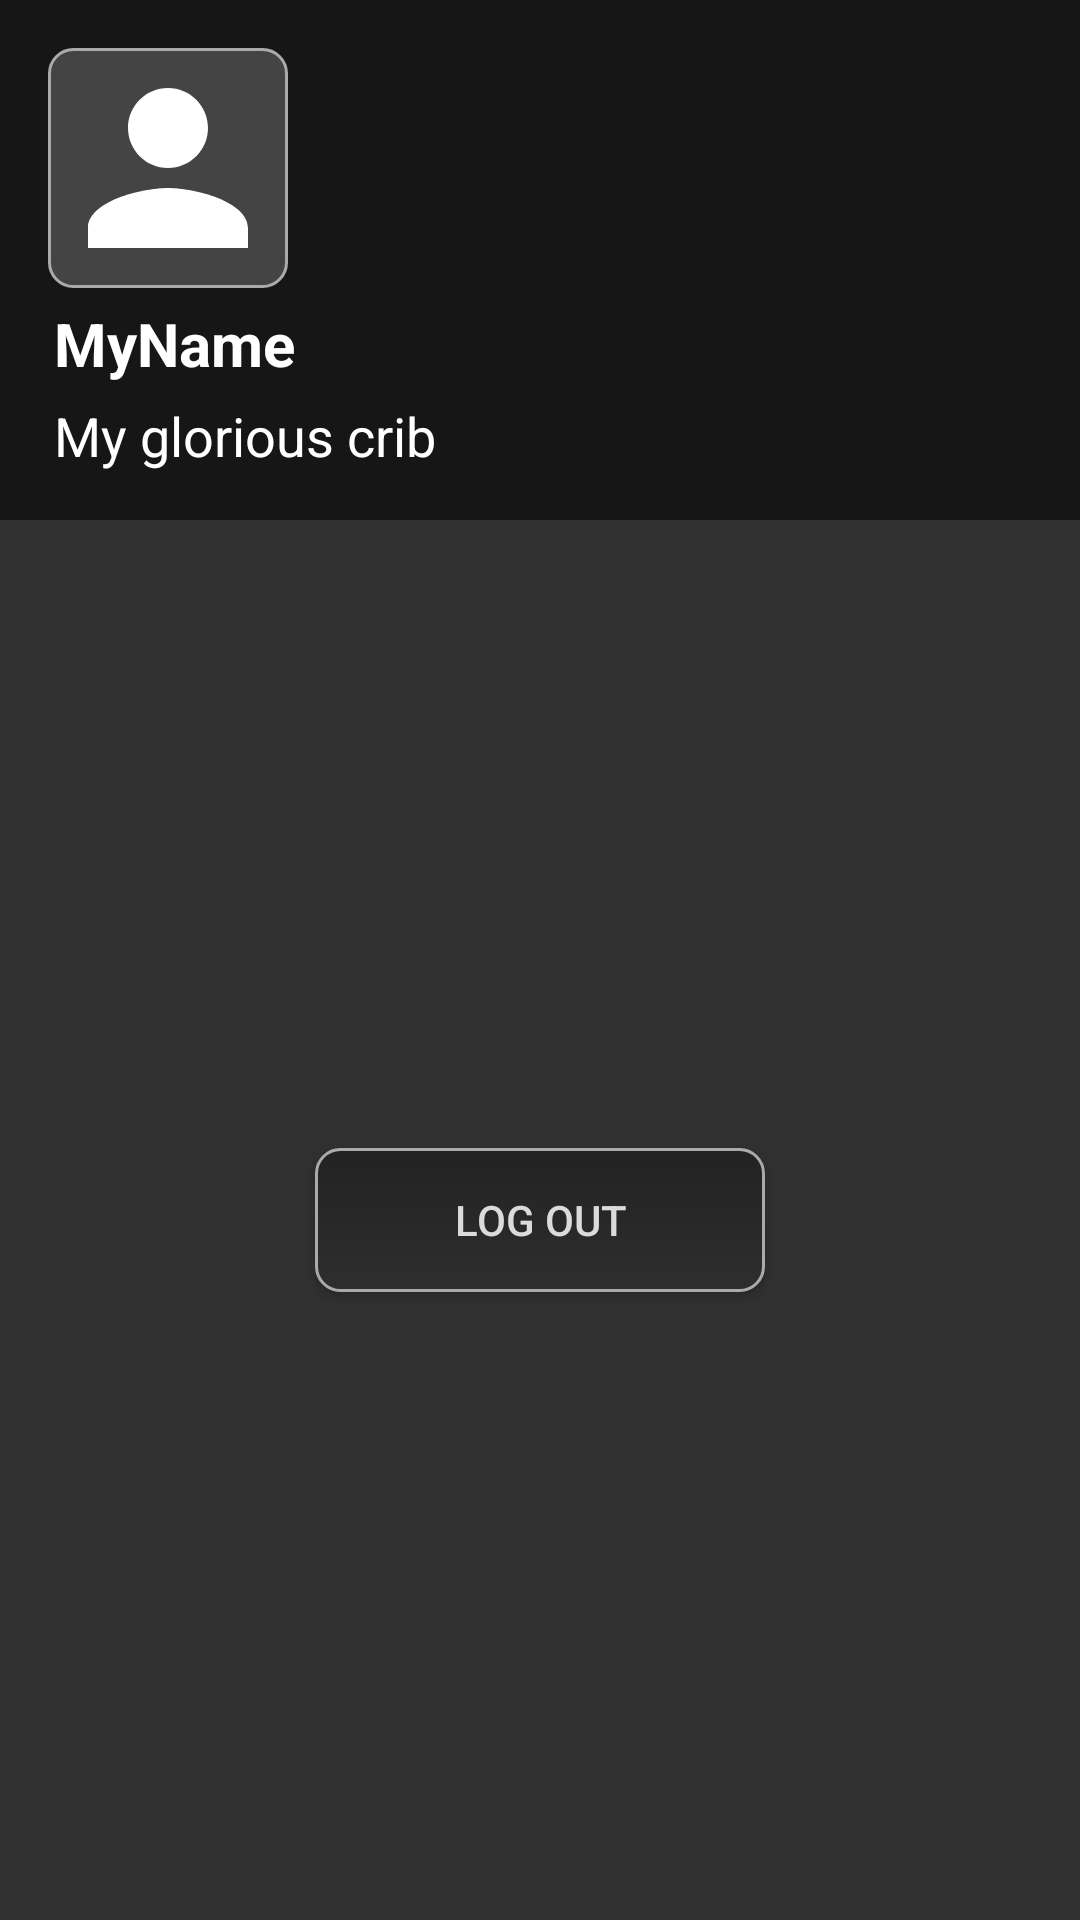

Android layout source for this screen:
<!-- AndroidManifest.xml: application theme AppTheme -->
<!-- res/layout/fragment_logout.xml -->
<?xml version="1.0" encoding="utf-8"?>
<LinearLayout xmlns:android="http://schemas.android.com/apk/res/android"
    xmlns:app="http://schemas.android.com/apk/res-auto"
    xmlns:tools="http://schemas.android.com/tools"
    android:layout_width="match_parent"
    android:layout_height="match_parent"
    android:orientation="vertical"
    tools:context=".fragments.LogoutFragment">

    <include
        layout="@layout/header"
        android:layout_width="fill_parent"
        android:layout_height="wrap_content" />

    <LinearLayout
        android:id="@+id/logOutButton"
        android:layout_width="match_parent"
        android:layout_height="match_parent"
        android:layout_gravity="center"
        android:gravity="center"
        android:orientation="vertical">

        <Button
            android:id="@+id/logoutButton"
            android:layout_width="150dp"
            android:layout_height="wrap_content"
            android:text="Log out" />
    </LinearLayout>
</LinearLayout>
<!-- res/layout/header.xml (included above) -->
<?xml version="1.0" encoding="utf-8"?>
<LinearLayout xmlns:android="http://schemas.android.com/apk/res/android"
    android:id="@+id/header"
    android:layout_width="match_parent"
    android:layout_height="175dp"
    android:background="@color/headerColor"
    android:orientation="vertical"
    android:padding="16dp">

    <ImageView
        android:layout_width="80dp"
        android:layout_height="80dp"
        android:background="@drawable/rectangle_box_light"
        android:src="@drawable/icon_user" />

    <TextView
        android:id="@+id/header_user"
        android:layout_width="match_parent"
        android:layout_height="wrap_content"
        android:layout_marginTop="5dp"
        android:layout_marginStart="2dp"
        android:text="MyName"
        android:textColor="@android:color/white"
        android:textSize="20sp"
        android:textStyle="bold" />

    <TextView
        android:id="@+id/header_system"
        android:layout_width="match_parent"
        android:layout_height="wrap_content"
        android:layout_marginTop="5dp"
        android:layout_marginStart="2dp"
        android:text="My glorious crib"
        android:textColor="@android:color/white"
        android:textSize="18sp" />
</LinearLayout>
<!-- resources referenced by this layout -->
<resources>
  <color name="headerColor">#161616</color>
  <!-- drawable rectangle_box_light (drawable-v24) -->
  <?xml version="1.0" encoding="utf-8"?>
  <shape xmlns:android="http://schemas.android.com/apk/res/android"
      android:shape="rectangle">
  
      <solid android:color="@color/lightGrayBox"/>
      <corners android:radius="8dp"/>
      <stroke android:width="1dp" android:color="@android:color/darker_gray"/>
  </shape>
  <color name="lightGrayBox">#444444</color>
  <color name="colorPrimary">#161616</color>
  <color name="colorPrimaryDark">#000000</color>
  <color name="colorAccent">#7C3030</color>
  <color name="backgroundColor">#303030</color>
  <style name="CustomButton" parent="Widget.AppCompat.Button">
          <item name="android:background">@drawable/btn_state_list</item>
          <item name="android:textColor">@drawable/btn_text_style</item>
      </style>
  <style name="MyActionButtonOverflow" parent="android:style/Widget.Holo.Light.ActionButton.Overflow">
          <item name="android:src">@drawable/icon_menu</item>
      </style>
  <style name="OverflowMenu" parent="Widget.AppCompat.PopupMenu.Overflow">
          
          
          <item name="android:overlapAnchor">false</item>
          <item name="android:dropDownVerticalOffset">4.0dip</item>
      </style>
  <!-- drawable btn_state_list (drawable-v24) -->
  <?xml version="1.0" encoding="utf-8"?>
  <selector xmlns:android="http://schemas.android.com/apk/res/android">
  
      
  
      <item
          android:state_pressed="true"
          android:drawable="@drawable/btn_pressed"/>
      <item
          android:state_enabled="false"
          android:drawable="@drawable/btn_disabled"/>
      <item
          android:drawable="@drawable/btn_default"/>
  
  </selector>
  <!-- drawable btn_text_style (drawable) -->
  <?xml version="1.0" encoding="utf-8"?>
  <selector xmlns:android="http://schemas.android.com/apk/res/android">
      <item android:state_enabled="false" android:color="#4B4C4E" />
      <item android:state_pressed="true" android:color="#9C9C9C" />
      <item android:color="#DBDBDB"/>
  </selector>
  <!-- drawable icon_menu (drawable-v24) -->
  <vector xmlns:android="http://schemas.android.com/apk/res/android"
          android:width="40dp"
          android:height="40dp"
          android:viewportWidth="24.0"
          android:viewportHeight="24.0">
      <path
          android:fillColor="@android:color/white"
          android:pathData="M3,18h18v-2L3,16v2zM3,13h18v-2L3,11v2zM3,6v2h18L21,6L3,6z"/>
  </vector>
  <!-- drawable btn_pressed (drawable-v24) -->
  <?xml version="1.0" encoding="utf-8"?>
  <shape android:shape="rectangle"
      xmlns:android="http://schemas.android.com/apk/res/android">
      <solid android:color="#444444" />
      <stroke android:width="1dp" android:color="#7C3030" />
      <corners android:radius="8dp" />
      <gradient
          android:angle="90"
          android:startColor="#444444"
          android:endColor="#2B2B2B"/>
  </shape>
  <!-- drawable btn_disabled (drawable-v24) -->
  <?xml version="1.0" encoding="utf-8"?>
  <shape android:shape="rectangle"
      xmlns:android="http://schemas.android.com/apk/res/android"
      android:color="#555555">
      <solid android:color="#3F3F3F" />
      <stroke android:width="1dp" android:color="#4B4B4B" />
      <corners android:radius="8dp" />
  
  </shape>
  <!-- drawable btn_default (drawable) -->
  <?xml version="1.0" encoding="utf-8"?>
  <shape android:shape="rectangle"
  xmlns:android="http://schemas.android.com/apk/res/android">
  <solid android:color="#444444" />
  <stroke android:width="1dp" android:color="@android:color/darker_gray" />
  <corners android:radius="8dp" />
  <gradient
      android:angle="90"
      android:startColor="#2E2E2E"
      android:endColor="#222222"/>
  </shape>
</resources>
